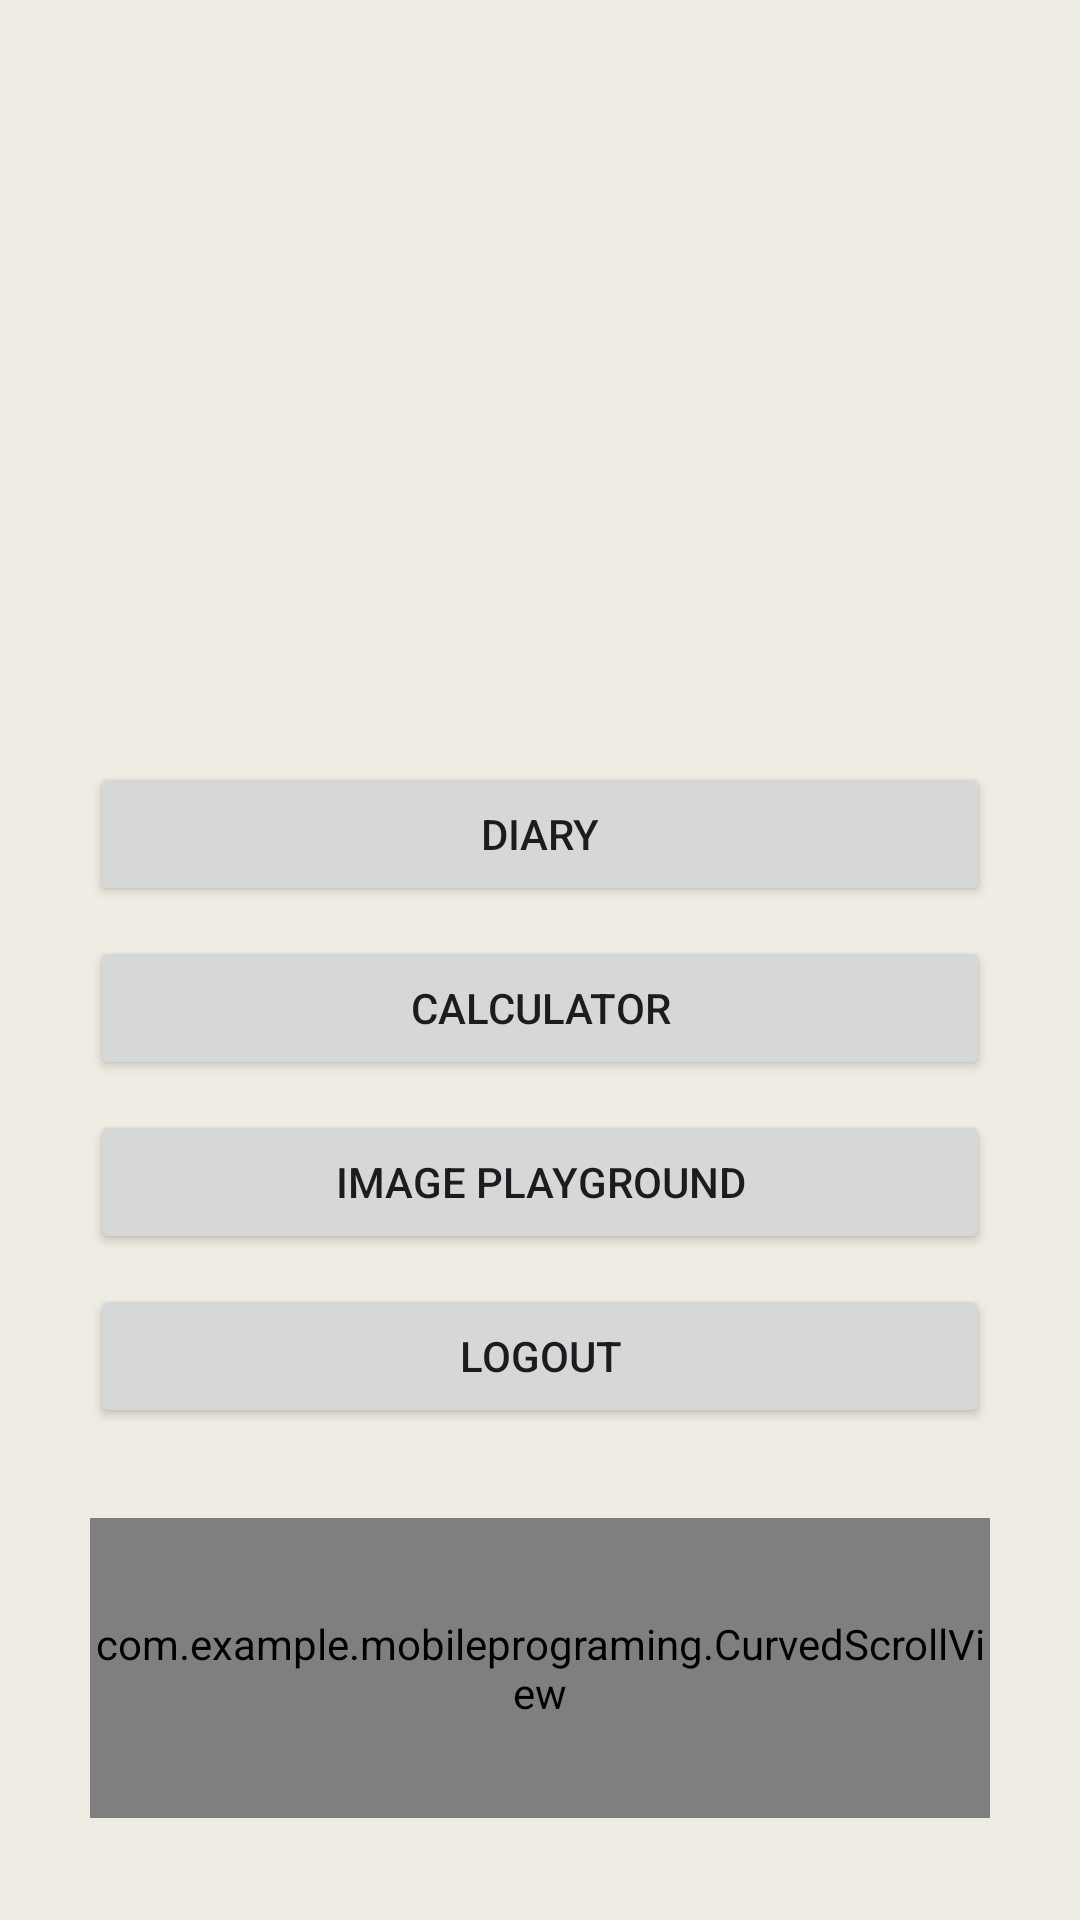

Produce the Android XML layout that renders to this screen, including the resource entries it uses.
<!-- AndroidManifest.xml: application theme Theme.MobilePrograming -->
<!-- res/layout/main.xml -->
<?xml version="1.0" encoding="utf-8"?>
<androidx.constraintlayout.widget.ConstraintLayout xmlns:android="http://schemas.android.com/apk/res/android"
    xmlns:app="http://schemas.android.com/apk/res-auto"
    xmlns:tools="http://schemas.android.com/tools"
    android:layout_width="match_parent"
    android:layout_height="match_parent"
    tools:context=".Main"
    android:background="#EFECE3">

    <TextView
        android:id="@+id/welcome_text"
        android:layout_width="wrap_content"
        android:layout_height="wrap_content"
        android:text="welcome to multi-tools"
        android:textSize="24sp"
        android:textStyle="bold"
        android:layout_marginTop="60dp"
        app:layout_constraintBottom_toTopOf="@+id/linearLayout"
        app:layout_constraintEnd_toEndOf="parent"
        app:layout_constraintStart_toStartOf="parent"
        app:layout_constraintTop_toTopOf="parent" />

    <LinearLayout
        android:id="@+id/linearLayout"
        android:layout_width="match_parent"
        android:layout_height="wrap_content"
        android:layout_marginHorizontal="30dp"
        android:gravity="center"
        android:orientation="vertical"
        app:layout_constraintBottom_toBottomOf="parent"
        app:layout_constraintEnd_toEndOf="parent"
        app:layout_constraintStart_toStartOf="parent"
        app:layout_constraintTop_toTopOf="parent">

        <ImageView
            android:id="@+id/imageView"
            android:layout_width="200dp"
            android:layout_height="200dp"
            android:layout_gravity="center"
            android:layout_marginBottom="20dp"
            tools:srcCompat="@tools:sample/avatars" />

        <Button
            android:id="@+id/diary_button"
            android:layout_width="match_parent"
            android:layout_height="wrap_content"
            android:text="Diary"

            />

        <Button
            android:id="@+id/calculator_button"
            android:layout_width="match_parent"
            android:layout_height="wrap_content"
            android:layout_marginTop="10dp"
            android:text="Calculator" />

        <Button
            android:id="@+id/image_playground_button"
            android:layout_width="match_parent"
            android:layout_height="wrap_content"
            android:layout_marginTop="10dp"
            android:text="Image Playground" />

        <Button
            android:id="@+id/logout"
            android:layout_width="match_parent"
            android:layout_height="wrap_content"
            android:layout_marginTop="10dp"
            android:text="Logout" />

        <com.example.mobileprograming.CurvedScrollView
            android:id="@+id/curvedScroll"
            android:layout_width="match_parent"
            android:layout_height="100dp"
            android:layout_marginTop="30dp"
            />

    </LinearLayout>
</androidx.constraintlayout.widget.ConstraintLayout>
<!-- resources referenced by this layout -->
<resources>
  <style name="Theme.MobilePrograming" parent="Base.Theme.MobilePrograming" />
  <style name="Base.Theme.MobilePrograming" parent="Theme.Material3.DayNight.NoActionBar">
          
          
      </style>
</resources>
